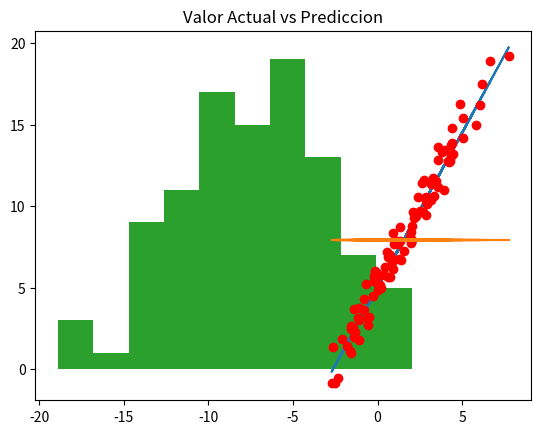

Reproduce this figure in Python.
# -*- coding: utf-8 -*-
'''
Modelo con datos simulados

y = a + b * x
x : 100 valores distribuisos segun una N (1,5, 2.5)
Ye = 2 + 1.9 * x + e
e estara distribuida segun una N(0, 0.8)


'''

import pandas as pd
import numpy as np
x = 1.5 + 2.5 * np.random.randn(100)
res = 0 + 0.8 * np.random.randn(100)
y_pred = 5 + 1.9 * x
y_act = 5 + 1.9 * x + res


#transformar array en listas para posterioirmetne hacerlo un df
x_list = x.tolist()
y_pred_list = y_pred.tolist()
y_act_list = y_act.tolist()

data = pd.DataFrame(
                        {
                        'x':x_list,
                        'y_pred':y_pred_list,
                        'y_act': y_act_list
                        }
                    )

y_mean = [np.mean(y_act) for i in range(1, len(x_list)+1)]

import matplotlib.pyplot as plt

plt.plot(x, y_pred)
plt.plot(x, y_act, 'ro')
plt.plot(x, y_mean)
plt.title("Valor Actual vs Prediccion")
plt.show()

data['SSR'] = (data['y_pred']- np.mean(y_act))**2
data['SSD'] = (data['y_pred'] - data['y_act'])**2
data['SST'] = (data['y_act']-np.mean(y_act))**2

SSR = sum(data['SSR'])
SSD = sum(data['SSD'])
SST = sum(data['SST'])
print(SSR , SSD, SST)

R2 = SSR/SST
print(R2)

plt.hist((data['SSD'] - data['y_act']))